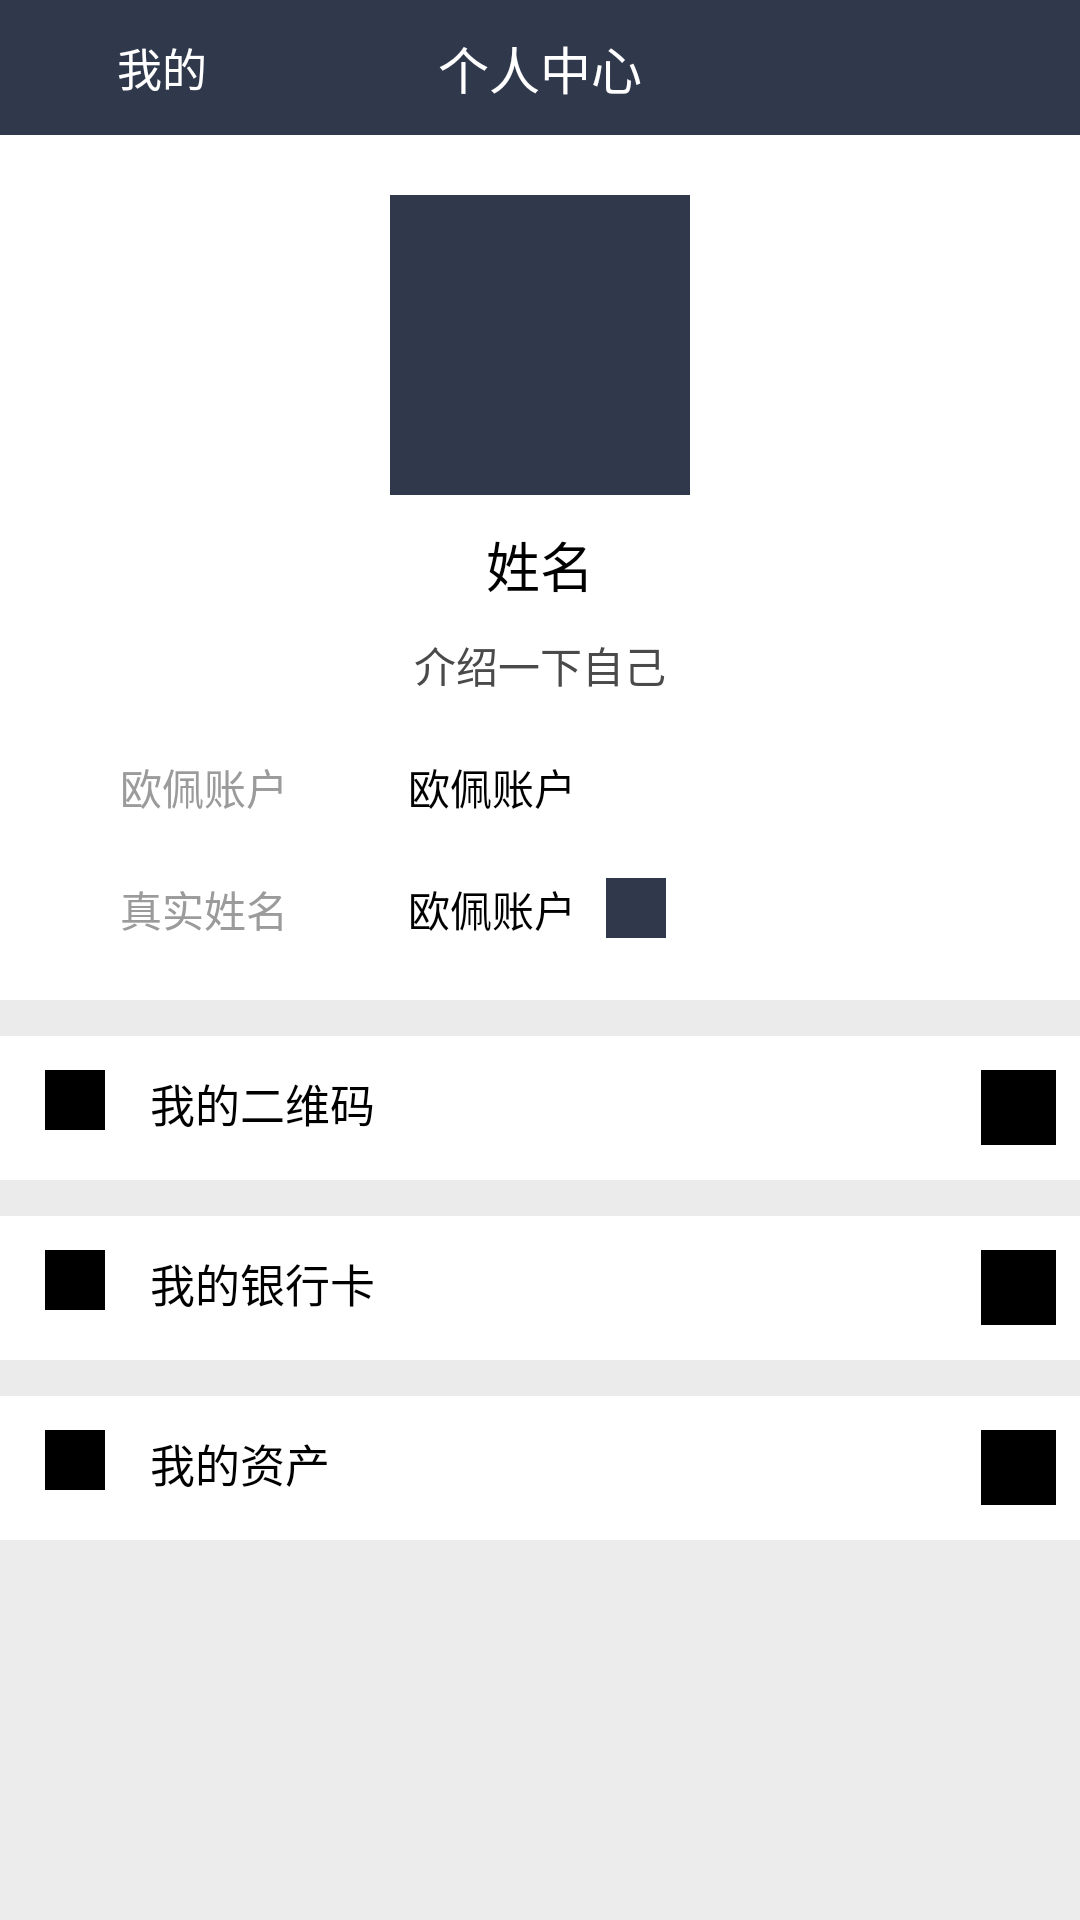

The Android layout XML behind this screen, and the referenced resources:
<!-- AndroidManifest.xml: application theme AppTheme -->
<!-- res/layout/activity_profile.xml -->
<?xml version="1.0" encoding="utf-8"?>
<ScrollView
    xmlns:android="http://schemas.android.com/apk/res/android"
    xmlns:tools="http://schemas.android.com/tools"
    android:layout_width="match_parent"
    android:layout_height="match_parent"
    android:background="#ececec"
    android:fitsSystemWindows="true"
    android:orientation="vertical"
    >

    <LinearLayout
        android:layout_width="match_parent"
        android:layout_height="wrap_content"
        android:background="@color/white"
        android:orientation="vertical">


        <RelativeLayout
            android:layout_width="match_parent"
            android:layout_height="45dp"
            android:background="@color/main_color"
            >

            <ImageView
                android:id="@+id/iv_back"
                android:layout_width="9dp"
                android:layout_height="15dp"
                android:layout_centerVertical="true"
                android:layout_marginStart="15dp"/>

            <TextView
                android:id="@+id/tv_back_title"
                android:layout_width="wrap_content"
                android:layout_height="wrap_content"
                android:layout_centerVertical="true"
                android:layout_marginStart="15dp"
                android:layout_toEndOf="@+id/iv_back"
                android:text="@string/title_mine"
                android:textColor="@color/white"
                android:textSize="15sp"/>


            <TextView
                android:id="@+id/tv_title"
                android:layout_width="wrap_content"
                android:layout_height="wrap_content"
                android:layout_centerHorizontal="true"
                android:layout_centerVertical="true"
                android:text="@string/profile_title"
                android:textColor="@color/white"
                android:textSize="17sp"/>

        </RelativeLayout>

        <ImageView
            android:id="@+id/iv_profile"
            android:layout_width="100dp"
            android:layout_height="100dp"
            android:layout_gravity="center_horizontal"
            android:layout_marginTop="@dimen/len_20"
            android:background="@color/main_color"/>

        <TextView
            android:id="@+id/tv_nickname"
            android:layout_width="wrap_content"
            android:layout_height="wrap_content"
            android:layout_gravity="center_horizontal"
            android:layout_marginTop="@dimen/len_10"
            android:text="@string/profile_nickname"
            android:textColor="@color/black"
            android:textSize="18sp"/>

        <TextView
            android:id="@+id/tv_desc"
            android:layout_width="wrap_content"
            android:layout_height="wrap_content"
            android:layout_gravity="center_horizontal"
            android:layout_marginTop="@dimen/len_10"
            android:text="@string/profile_desc"
            android:textColor="@color/base_text_74"
            android:textSize="14sp"/>

        <LinearLayout
            android:layout_width="match_parent"
            android:layout_height="wrap_content"
            android:layout_marginTop="@dimen/len_20"
            android:orientation="horizontal">

            <TextView
                android:layout_width="wrap_content"
                android:layout_height="wrap_content"
                android:layout_marginStart="@dimen/len_40"
                android:text="@string/tv_account"
                android:textColor="@color/base_text_gray"
                android:textSize="14sp"/>

            <TextView

                android:id="@+id/tv_account"
                android:layout_width="wrap_content"
                android:layout_height="wrap_content"
                android:layout_marginStart="@dimen/len_40"
                android:text="@string/tv_account"
                android:textColor="@color/black"
                android:textSize="14sp"
                tools:text="1069584784@qq.com"/>


        </LinearLayout>

        <LinearLayout
            android:layout_width="match_parent"
            android:layout_height="wrap_content"
            android:layout_marginBottom="@dimen/font_20"
            android:layout_marginTop="@dimen/len_20"
            android:orientation="horizontal">

            <TextView
                android:layout_width="wrap_content"
                android:layout_height="wrap_content"
                android:layout_marginStart="@dimen/len_40"
                android:text="@string/profile_name"
                android:textColor="@color/base_text_gray"
                android:textSize="14sp"/>

            <TextView
                android:id="@+id/tv_name"
                android:layout_width="wrap_content"
                android:layout_height="wrap_content"
                android:layout_marginStart="@dimen/len_40"
                android:text="@string/tv_account"
                android:textColor="@color/black"
                android:textSize="14sp"
                tools:text="1069584784@qq.com"/>

            <ImageView
                android:id="@+id/iv_authen"
                android:layout_width="20dp"
                android:layout_height="20dp"
                android:layout_marginStart="@dimen/font_10"
                android:src="@color/main_color"/>

        </LinearLayout>

        <View
            android:layout_width="match_parent"
            android:layout_height="@dimen/len_12"
            android:background="#EBEBEB"/>


        <RelativeLayout
            android:id="@+id/re_my_code"
            android:layout_width="match_parent"
            android:layout_height="@dimen/len_48"
            android:gravity="center_vertical">

            <ImageView
                android:layout_width="@dimen/len_20"
                android:layout_height="@dimen/len_20"
                android:layout_marginStart="15dp"
                android:src="@color/black"/>

            <TextView
                android:layout_width="wrap_content"
                android:layout_height="wrap_content"
                android:layout_marginStart="@dimen/len_50"
                android:text="@string/my_code"
                android:textColor="@color/black"
                android:textSize="15sp"/>


            <ImageView
                android:layout_width="25dp"
                android:layout_height="25dp"
                android:layout_alignParentEnd="true"
                android:layout_marginEnd="8dp"
                android:src="@color/black"
                tools:text="1"/>

        </RelativeLayout>


        <View
            android:layout_width="match_parent"
            android:layout_height="@dimen/len_12"
            android:background="#EBEBEB"/>

        <RelativeLayout
            android:id="@+id/re_my_bank"
            android:layout_width="match_parent"
            android:layout_height="@dimen/len_48"
            android:gravity="center_vertical">

            <ImageView
                android:layout_width="@dimen/len_20"
                android:layout_height="@dimen/len_20"
                android:layout_marginStart="15dp"
                android:src="@color/black"/>

            <TextView
                android:layout_width="wrap_content"
                android:layout_height="wrap_content"
                android:layout_marginStart="@dimen/len_50"
                android:text="@string/my_bank"
                android:textColor="@color/black"
                android:textSize="15sp"/>

            <TextView
                android:id="@+id/tv_bank_num"
                android:layout_width="25dp"
                android:layout_height="25dp"
                android:layout_marginEnd="8dp"
                android:layout_toLeftOf="@+id/iv_arrow"
                android:src="@color/black"
                tools:text="1"/>


            <ImageView
                android:id="@+id/iv_arrow"
                android:layout_width="25dp"
                android:layout_height="25dp"
                android:layout_alignParentEnd="true"
                android:layout_marginEnd="8dp"
                android:src="@color/black"
                tools:text="1"/>


        </RelativeLayout>

        <View
            android:layout_width="match_parent"
            android:layout_height="@dimen/len_12"
            android:background="#EBEBEB"/>

        <RelativeLayout
            android:id="@+id/re_my_assets"
            android:layout_width="match_parent"
            android:layout_height="@dimen/len_48"
            android:gravity="center_vertical">

            <ImageView
                android:layout_width="@dimen/len_20"
                android:layout_height="@dimen/len_20"
                android:layout_marginStart="15dp"
                android:src="@color/black"/>

            <TextView
                android:layout_width="wrap_content"
                android:layout_height="wrap_content"
                android:layout_marginStart="@dimen/len_50"
                android:text="@string/my_assets"
                android:textColor="@color/black"
                android:textSize="15sp"/>


            <ImageView
                android:layout_width="25dp"
                android:layout_height="25dp"
                android:layout_alignParentEnd="true"
                android:layout_marginEnd="8dp"
                android:src="@color/black"
                tools:text="1"/>


        </RelativeLayout>

    </LinearLayout>

</ScrollView>
<!-- resources referenced by this layout -->
<resources>
  <color name="base_text_74">#4a4a4a</color>
  <color name="base_text_gray">#9b9b9b</color>
  <color name="black">#000000</color>
  <color name="main_color">#30384C</color>
  <color name="white">#ffffff</color>
  <dimen name="font_10">10sp</dimen>
  <dimen name="font_20">20sp</dimen>
  <dimen name="len_10">10dp</dimen>
  <dimen name="len_12">12dp</dimen>
  <dimen name="len_20">20dp</dimen>
  <dimen name="len_40">40dp</dimen>
  <dimen name="len_48">48dp</dimen>
  <dimen name="len_50">50dp</dimen>
  <string name="my_assets">我的资产</string>
  <string name="my_bank">我的银行卡</string>
  <string name="my_code">我的二维码</string>
  <string name="profile_desc">介绍一下自己</string>
  <string name="profile_name">真实姓名</string>
  <string name="profile_nickname">姓名</string>
  <string name="profile_title">个人中心</string>
  <string name="title_mine">我的</string>
  <string name="tv_account">欧佩账户</string>
  <style name="AppTheme" parent="Theme.AppCompat.Light.NoActionBar">
          
          <item name="colorPrimary">@color/colorPrimary</item>
          <item name="colorPrimaryDark">@color/colorPrimaryDark</item>
          <item name="colorAccent">@color/colorAccent</item>
      </style>
  <color name="colorPrimary">#31373d</color>
  <color name="colorPrimaryDark">#31373d</color>
  <color name="colorAccent">#1572fc</color>
</resources>
